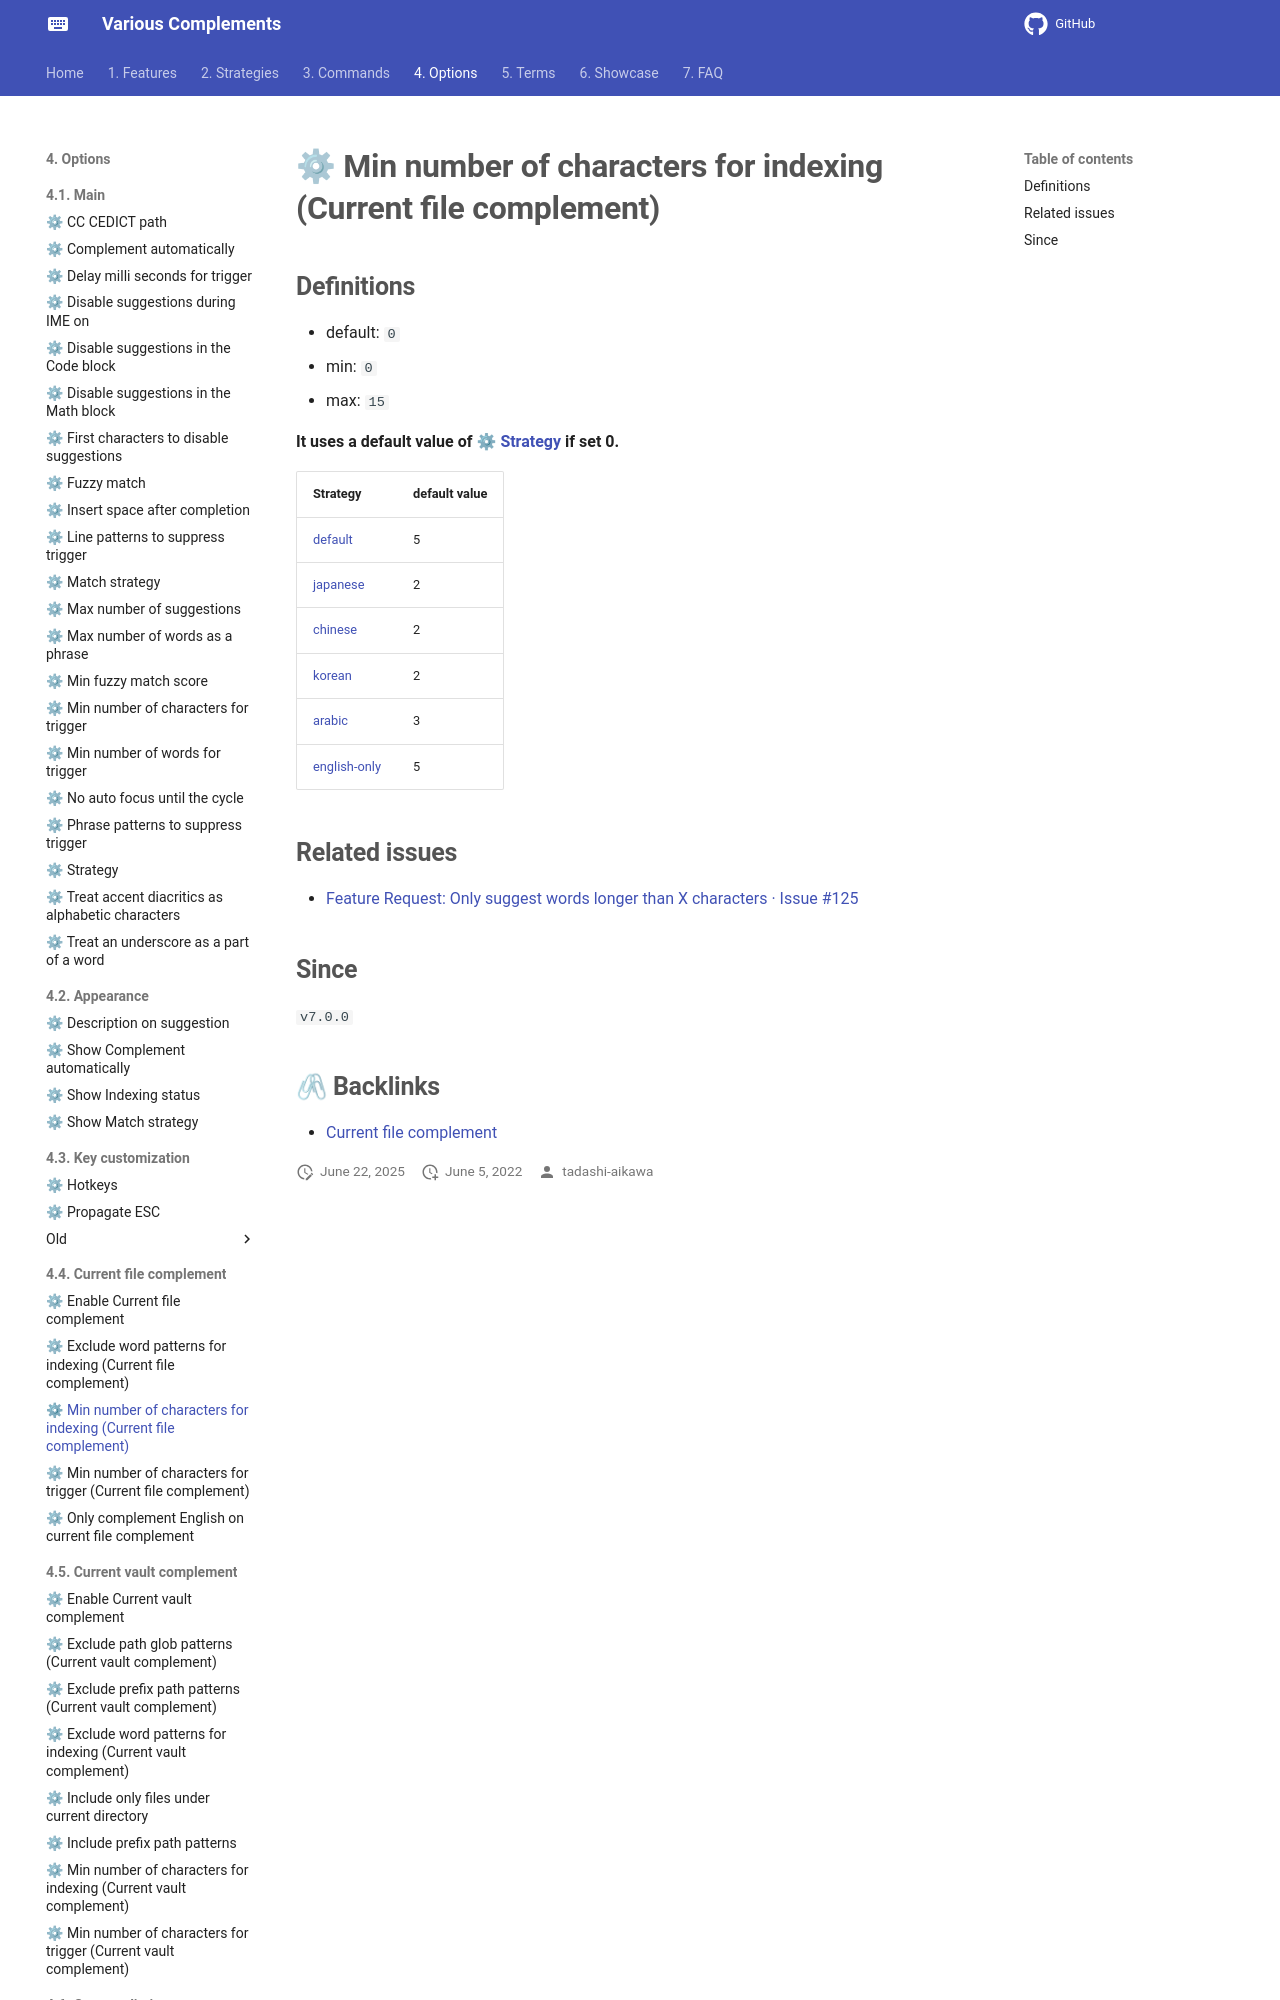

repository: tadashi-aikawa/docs-obsidian-various-complements-plugin · page: 4. Options/4.4. Current file complement/⚙ Min number of characters for indexing (Current file complement)/index.html · generator: mkdocs

## Definitions

- default: `0`
- min: `0`
- max: `15`

**It uses a default value of [[⚙ Strategy]] if set 0.**


| Strategy         | default value |
| ---------------- | ------------- |
| [[default]]      | 5             |
| [[japanese]]     | 2             |
| [[chinese]]      | 2             |
| [[korean]]      | 2             |
| [[arabic]]       |
